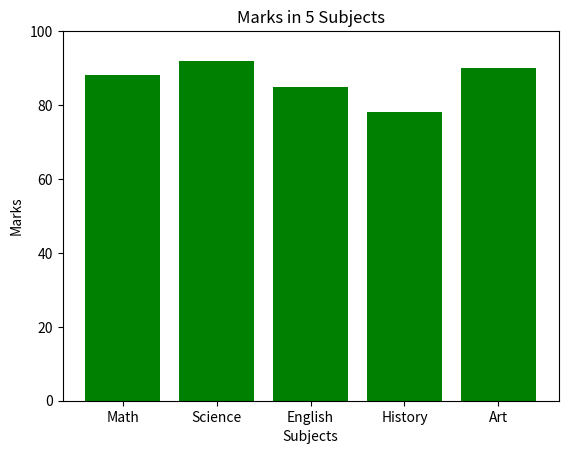

The script that saved this image:
import matplotlib.pyplot as plt

subjects = ["Math", "Science", "English", "History", "Art"]
marks = [88, 92, 85, 78, 90]

plt.bar(subjects, marks, color='green')
plt.title("Marks in 5 Subjects")
plt.xlabel("Subjects")
plt.ylabel("Marks")
plt.ylim(0, 100)
plt.show()
